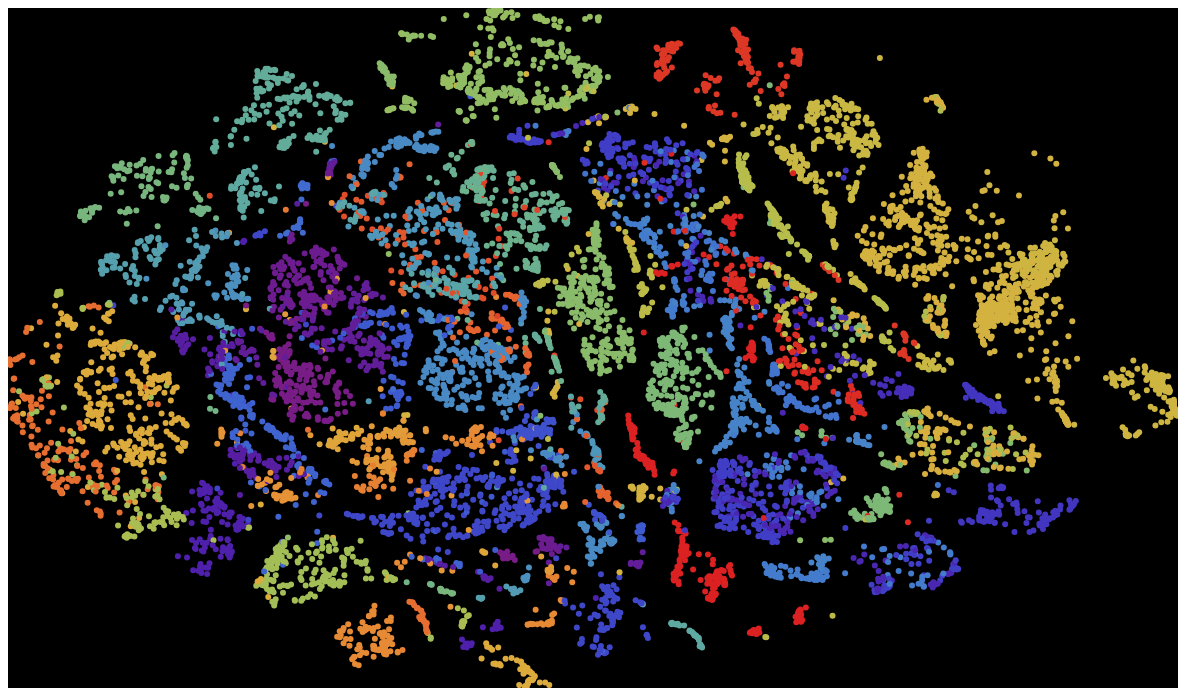
D3 v5 page, settled after 480 driven frames (8 s of simulated time); the page loaded 1 data file(s).



            //Width and height
            var w = 1170, h=680;
            
            var dataset, cur_lab, selectQ = false; // a global
            d3.json("Unit2Vec_tSNE.json").then(function(json) 
            {
              dataset = json;
              visualize();
            });
    
            function visualize()
            {
                //Create SVG element
                var svg = d3.select("body")
                .append("svg")
                .attr("width", w)
                .attr("height", h);

                //创建背景用于触发点击事件（颜色复位）
                svg.append("rect")
                .attr("x", 0)
                .attr("y", 0)
                .attr("width", w)
                .attr("height", h)
                .attr("fill","black")
                .on("click",function(d){
                	//触发背景点击事件，复位颜色的事件
                    d3.selectAll("circle")
                    .attr("fill", function(d) {
                        return color_map(d3.values(d)[0].lab);
                        });
                    //给文本传空字符串，因为当前点击的是背景而没点击任何点
                    d3.select("text").text("");
                    selectQ = false;
                });

                //添加文本显示当前点击的点对应的音素类别
                svg.append("text")
                .attr("x",50)
                .attr("y",80)
                .attr("font-size",50);
                
                var min_max_x = d3.extent(dataset,function(d){return d3.values(d)[0].pos[0]});
                var min_x = min_max_x[0];
                var max_x = min_max_x[1];

                var min_max_y = d3.extent(dataset,function(d){return d3.values(d)[0].pos[1]});
                var min_y = min_max_y[0];
                var max_y = min_max_y[1];

                //创建映射点位置的比例尺
                var xScale = d3.scaleLinear().domain([min_x,max_x]).range([0,w]);
                var yScale = d3.scaleLinear().domain([min_y,max_y]).range([h,0]);


                var phoneme = ["a", "ai", "an", "ang", "ao", "b", "c", "ch", "d", "e", "ei", "en", "eng", "er", "f", "g", "h", "i", "ia", "ian", "iang", "iao", "ie", "ii", "iii", "in", "ing", "iong", "iou", "j", "k", "l", "m", "n", "o", "ong", "ou", "p", "q", "r", "s", "sh", "sil", "sp", "t", "u", "ua", "uai", "uan", "uang", "uei", "uen", "ueng", "uo", "v", "van", "ve", "vn", "x", "z", "zh"]
                var color = ["#781c86", "#6d1c90", "#621d99", "#571ea2", "#4e20ab", "#4a27b2","#462eb9", "#4236c1", "#403ec6", "#3f47c9", "#3f51cc", "#3e5acf","#3f63cf", "#416bce", "#4274ce", "#447ccd", "#4783c8", "#498ac4", "#4c90c0", "#4f97bb", "#539bb5", "#56a0ae", "#5aa5a8", "#5ea9a1", "#63ac9a", "#68af93", "#6cb28c", "#72b485", "#78b67e", "#7db877", "#83ba70", "#89bb6b", "#90bc65", "#96bd60", "#9dbe5a", "#a3be56", "#aabd52", "#b0bd4e", "#b7bd4b", "#bdbb48", "#c3ba46", "#c9b843", "#ceb541", "#d3b240", "#d8ae3e", "#dcab3c", "#dfa53b", "#e19f3a", "#e49938", "#e69237", "#e68a35", "#e68133", "#e67832", "#e56e30", "#e4632e", "#e2582c", "#e04e29", "#df4327", "#dd3726", "#dc2c24", "#db2122"]
                //创建音素与对应颜色的序数比例尺
                var color_map = d3.scaleOrdinal()
                            .domain(phoneme)
                            .range(color);

                //创建一个包含比例尺的字典，可以将音素时长映射在[-2,2]内
                var color_map_dict = new Array();
                for (var i = 0; i < phoneme.length; i++) {
                    var min_max_dur = d3.extent(
                        dataset.filter(function(d) 
                        {return d3.values(d)[0].lab == phoneme[i];}),
                        function(d){return d3.values(d)[0].dur});

                    color_map_dict[phoneme[i]] = d3.scaleLinear()
                                        .domain([min_max_dur[0],min_max_dur[1]])
                                        .range([-2,2]);
                }                

                //设置点的相关事件属性
                svg.selectAll("circle")
                .data(dataset)
                .enter()
                .append("circle")
                .attr("cx", function(d) {
                    return xScale(d3.values(d)[0].pos[0]);
                })
                .attr("cy", function(d) {
                    return yScale(d3.values(d)[0].pos[1]);
                })
                .attr("r", 3)
                .attr("fill", function(d) {
                    return color_map(d3.values(d)[0].lab);
                })
                .call(d3.zoom().on("zoom",function(){
                    svg.attr("transform",d3.event.transform);
                }))
                .on("mouseover",function(d){
                	var info = d3.values(d)[0]
                    if(selectQ){
                        if(info.lab == cur_lab)
                            new Audio("wav_phone/"+info.name+".wav").play();
                    }
                    else
                        new Audio("wav_phone/"+info.name+".wav").play();
                	//给文本传当前鼠标滑过的音素名
                    d3.select("text")
                    .text(info.lab)
                    .attr("fill","white");
                })
                .on("click",function(d){
                    cur_lab = d3.values(d)[0].lab;
                    //给指定点上彩色，并根据每个单元时长不同上不一样的亮度
                    //时长越小越按，越大越亮
                    d3.selectAll("circle").filter(function(d) {
                        return d3.values(d)[0].lab == cur_lab;
                    })
                    .attr("fill", function(d) {
                    	var info = d3.values(d)[0]
                        return d3.rgb(color_map(info.lab)).darker(color_map_dict[info.lab](info.dur));
                        })
                    //给其余点上灰色
                    d3.selectAll("circle").filter(function(d) {
                        return d3.values(d)[0].lab != cur_lab;
                    })
                    .attr("fill","grey");
                    selectQ = true;
                })
                ;
            }
        

### data: Unit2Vec_tSNE.json
[
 {
  "No 0": {
   "dur": 25,
   "name": "00000085_49",
   "lab": "h",
   "pos": [
    4.376,
    -0.1035
   ]
  }
 },
 {
  "No 1": {
   "dur": 35,
   "name": "00000108_27",
   "lab": "uan",
   "pos": [
    -5.528,
    -4.449
   ]
  }
 },
 {
  "No 2": {
   "dur": 25,
   "name": "00000156_45",
   "lab": "x",
   "pos": [
    6.566,
    13.21
   ]
  }
 },
 {
  "No 3": {
   "dur": 31,
   "name": "00000043_33",
   "lab": "ian",
   "pos": [
    -3.698,
    4.365
   ]
  }
 },
 {
  "No 4": {
   "dur": 12,
   "name": "00000079_68",
   "lab": "m",
   "pos": [
    -3.101,
    11.98
   ]
  }
 },
 {
  "No 5": {
   "dur": 25,
   "name": "00000181_67",
   "lab": "c",
   "pos": [
    7.929,
    1.146
   ]
  }
 },
 {
  "No 6": {
   "dur": 22,
   "name": "00000115_37",
   "lab": "n",
   "pos": [
    -1.034,
    15.05
   ]
  }
 },
 {
  "No 7": {
   "dur": 40,
   "name": "00000042_71",
   "lab": "ei",
   "pos": [
    0.2438,
    -8.171
   ]
  }
 },
 "... 9,992 more items"
]